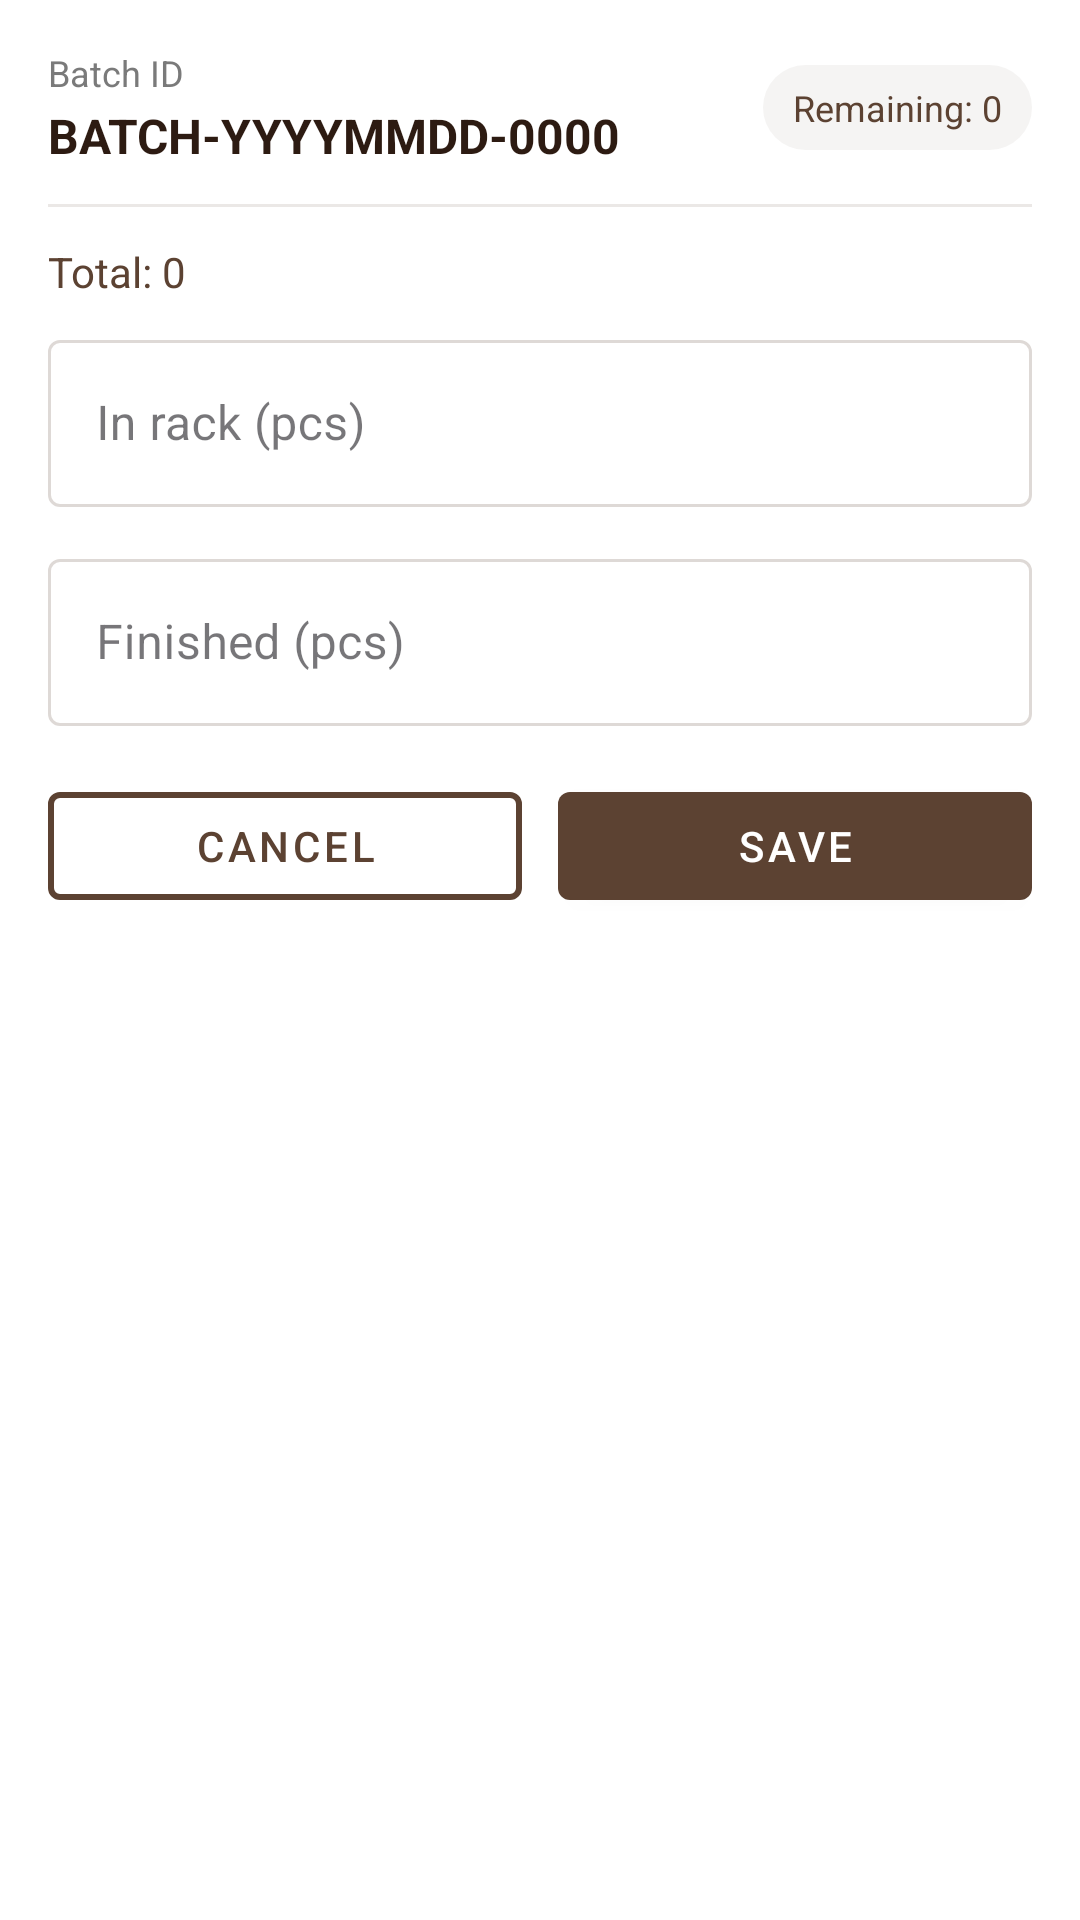

The Android layout XML behind this screen, and the referenced resources:
<!-- AndroidManifest.xml: application theme Theme.Drysync -->
<!-- res/layout/dialog_edit_batch.xml -->
<?xml version="1.0" encoding="utf-8"?>
<ScrollView
    xmlns:android="http://schemas.android.com/apk/res/android"
    xmlns:app="http://schemas.android.com/apk/res-auto"
    android:layout_width="match_parent"
    android:layout_height="wrap_content"
    android:fillViewport="true">

    <LinearLayout
        android:layout_width="match_parent"
        android:layout_height="wrap_content"
        android:orientation="vertical"
        android:padding="16dp"
        android:background="@android:color/white">

        
        <LinearLayout
            android:layout_width="match_parent"
            android:layout_height="wrap_content"
            android:orientation="horizontal"
            android:gravity="center_vertical">

            <LinearLayout
                android:layout_width="0dp"
                android:layout_height="wrap_content"
                android:layout_weight="1"
                android:orientation="vertical">

                <TextView
                    android:layout_width="wrap_content"
                    android:layout_height="wrap_content"
                    android:text="Batch ID"
                    android:textSize="12sp"
                    android:textColor="#7A7A7A"/>

                <TextView
                    android:id="@+id/tvBatchId"
                    android:layout_width="wrap_content"
                    android:layout_height="wrap_content"
                    android:text="BATCH-YYYYMMDD-0000"
                    android:textStyle="bold"
                    android:textSize="16sp"
                    android:textColor="#2D1B12"
                    android:layout_marginTop="2dp"/>
            </LinearLayout>

            
            <TextView
                android:id="@+id/tvRemaining"
                android:layout_width="wrap_content"
                android:layout_height="wrap_content"
                android:paddingStart="10dp"
                android:paddingEnd="10dp"
                android:paddingTop="6dp"
                android:paddingBottom="6dp"
                android:text="Remaining: 0"
                android:textSize="12sp"
                android:textColor="#5C4232"
                android:background="@drawable/bg_pill_neutral"/>
        </LinearLayout>

        
        <com.google.android.material.divider.MaterialDivider
            android:layout_width="match_parent"
            android:layout_height="1dp"
            android:layout_marginTop="12dp"
            android:layout_marginBottom="12dp"
            app:dividerColor="#1F5C4232"/>

        
        <TextView
            android:id="@+id/tvTotalQty"
            android:layout_width="wrap_content"
            android:layout_height="wrap_content"
            android:text="Total: 0"
            android:textSize="14sp"
            android:textColor="#5C4232"
            android:layout_marginBottom="8dp"/>

        
        <com.google.android.material.textfield.TextInputLayout
            android:id="@+id/tilInRack"
            style="@style/Widget.MaterialComponents.TextInputLayout.OutlinedBox"
            android:layout_width="match_parent"
            android:layout_height="wrap_content"
            android:hint="In rack (pcs)"
            app:useMaterialThemeColors="false"
            app:boxBackgroundMode="outline"
            app:boxStrokeColor="@color/til_stroke_brown"
            app:hintTextColor="@color/til_hint_brown">

            <com.google.android.material.textfield.TextInputEditText
                android:id="@+id/etInRack"
                android:layout_width="match_parent"
                android:layout_height="wrap_content"
                android:inputType="number"
                android:textColor="#2D1B12"
                android:textColorHint="#7A7A7A"
                android:backgroundTint="@android:color/transparent"
                android:imeOptions="actionNext"/>
        </com.google.android.material.textfield.TextInputLayout>

        
        <com.google.android.material.textfield.TextInputLayout
            android:id="@+id/tilFinished"
            style="@style/Widget.MaterialComponents.TextInputLayout.OutlinedBox"
            android:layout_width="match_parent"
            android:layout_height="wrap_content"
            android:layout_marginTop="12dp"
            android:hint="Finished (pcs)"
            app:useMaterialThemeColors="false"
            app:boxBackgroundMode="outline"
            app:boxStrokeColor="@color/til_stroke_brown"
            app:hintTextColor="@color/til_hint_brown">

            <com.google.android.material.textfield.TextInputEditText
                android:id="@+id/etFinished"
                android:layout_width="match_parent"
                android:layout_height="wrap_content"
                android:inputType="number"
                android:textColor="#2D1B12"
                android:textColorHint="#7A7A7A"
                android:backgroundTint="@android:color/transparent"
                android:imeOptions="actionDone"/>
        </com.google.android.material.textfield.TextInputLayout>

        
        <LinearLayout
            android:layout_width="match_parent"
            android:layout_height="wrap_content"
            android:orientation="horizontal"
            android:layout_marginTop="16dp">

            <com.google.android.material.button.MaterialButton
                android:id="@+id/btnCancelEdit"
                style="@style/Widget.MaterialComponents.Button.OutlinedButton"
                android:layout_width="0dp"
                android:layout_height="wrap_content"
                android:layout_weight="1"
                android:text="Cancel"
                app:useMaterialThemeColors="false"
                app:strokeColor="@color/btn_outline_brown"
                app:strokeWidth="2dp"
                android:textColor="@color/btn_text_brown"
                app:rippleColor="@color/btn_ripple_brown"/>

            <View
                android:layout_width="12dp"
                android:layout_height="0dp"/>

            <com.google.android.material.button.MaterialButton
                android:id="@+id/btnSaveEdit"
                style="@style/Widget.MaterialComponents.Button"
                android:layout_width="0dp"
                android:layout_height="wrap_content"
                android:layout_weight="1"
                android:text="Save"
                app:useMaterialThemeColors="false"
                app:backgroundTint="@color/btn_filled_brown"
                android:textColor="@android:color/white"
                app:rippleColor="@color/btn_ripple_brown"/>
        </LinearLayout>
    </LinearLayout>
</ScrollView>
<!-- resources referenced by this layout -->
<resources>
  <!-- drawable bg_pill_neutral (drawable) -->
  <shape xmlns:android="http://schemas.android.com/apk/res/android" android:shape="rectangle">
      <solid android:color="#0F5C4232"/> 
      <corners android:radius="999dp"/>
  </shape>
  <style name="Theme.Drysync" parent="Base.Theme.Drysync" />
  <style name="Base.Theme.Drysync" parent="Theme.MaterialComponents.Light.NoActionBar.Bridge">
      
          
      </style>
</resources>
